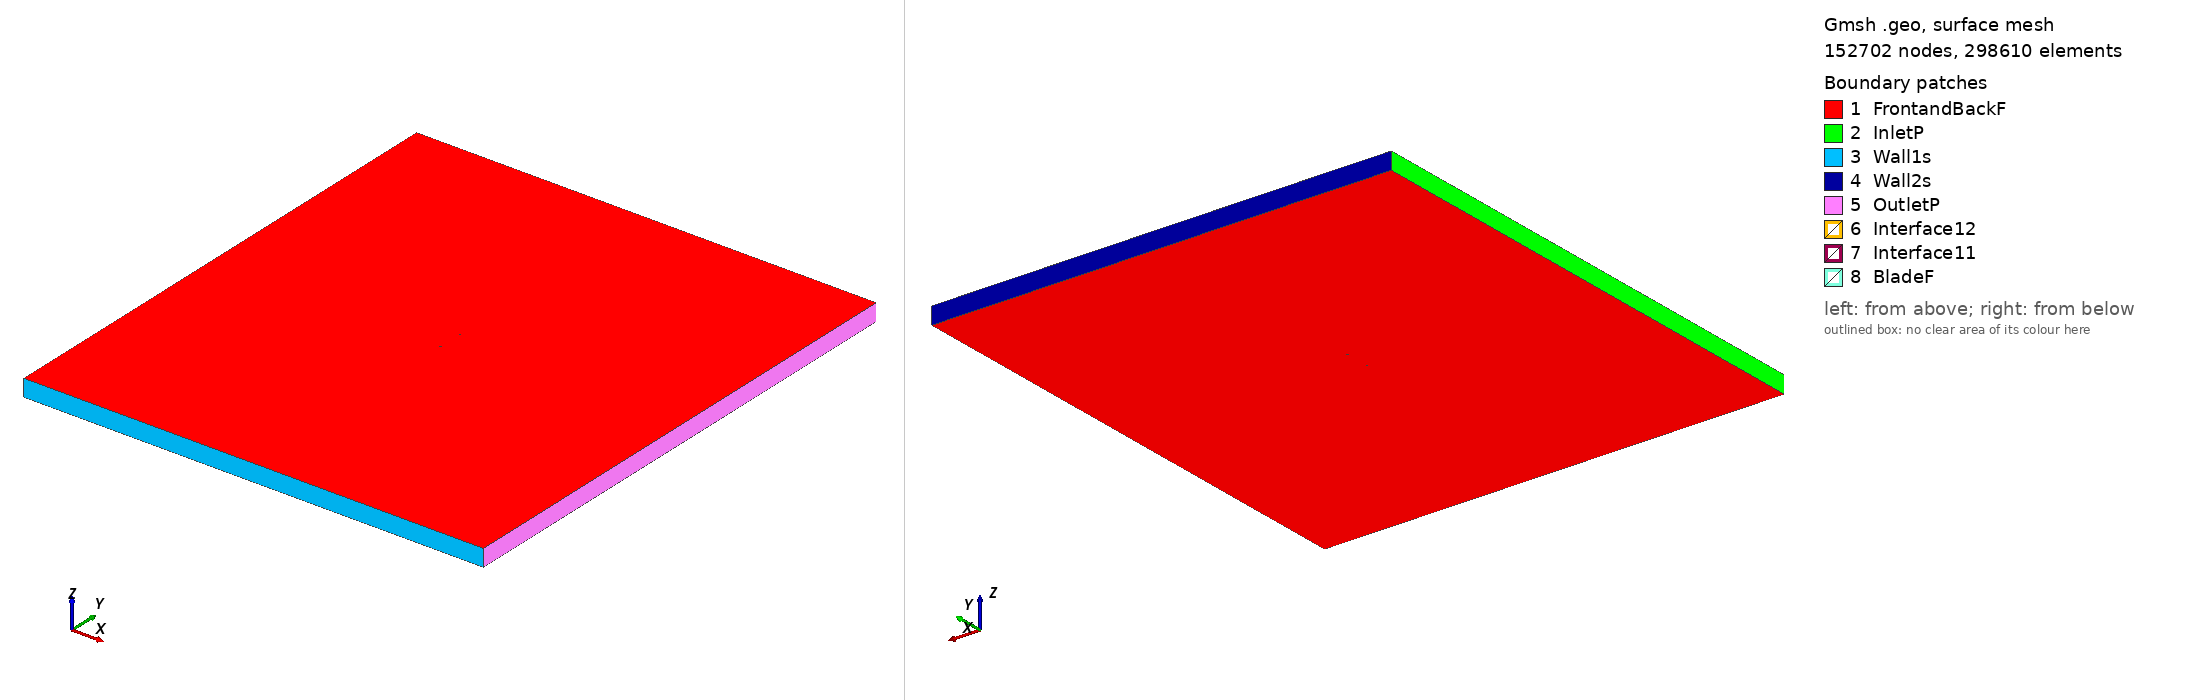

Gmsh geometry script, surface-meshed: 152702 nodes, 298610 surface elements. Boundary patches (legend numbers): 1 FrontandBackF, 2 InletP, 3 Wall1s, 4 Wall2s, 5 OutletP, 6 Interface12, 7 Interface11, 8 BladeF. Left view from above one corner, right view from below the opposite corner. Legend entries are the model's physical surfaces. The drawing asked Gmsh for element sizes between 1% and 20% of the model's largest extent; the script's own settings can give other sizes.

=== ag19_tsr_3.4373_aoa_-9.7395.geo (drawn) ===
SetFactory("OpenCASCADE");

Point(1) = {0.073908, 0.750000, 0, 1.0};
Point(2) = {0.073017, 0.749939, 0, 1.0};
Point(3) = {0.071213, 0.749822, 0, 1.0};
Point(4) = {0.069176, 0.749684, 0, 1.0};
Point(5) = {0.067095, 0.749541, 0, 1.0};
Point(6) = {0.065008, 0.749390, 0, 1.0};
Point(7) = {0.062922, 0.749236, 0, 1.0};
Point(8) = {0.060835, 0.749079, 0, 1.0};
Point(9) = {0.058749, 0.748920, 0, 1.0};
Point(10) = {0.056663, 0.748760, 0, 1.0};
Point(11) = {0.054577, 0.748599, 0, 1.0};
Point(12) = {0.052493, 0.748436, 0, 1.0};
Point(13) = {0.050408, 0.748273, 0, 1.0};
Point(14) = {0.048324, 0.748107, 0, 1.0};
Point(15) = {0.046241, 0.747940, 0, 1.0};
Point(16) = {0.044157, 0.747770, 0, 1.0};
Point(17) = {0.042075, 0.747598, 0, 1.0};
Point(18) = {0.039993, 0.747424, 0, 1.0};
Point(19) = {0.037910, 0.747247, 0, 1.0};
Point(20) = {0.035828, 0.747069, 0, 1.0};
Point(21) = {0.033747, 0.746889, 0, 1.0};
Point(22) = {0.031665, 0.746707, 0, 1.0};
Point(23) = {0.029584, 0.746522, 0, 1.0};
Point(24) = {0.027503, 0.746336, 0, 1.0};
Point(25) = {0.025423, 0.746147, 0, 1.0};
Point(26) = {0.023344, 0.745956, 0, 1.0};
Point(27) = {0.021265, 0.745762, 0, 1.0};
Point(28) = {0.019187, 0.745563, 0, 1.0};
Point(29) = {0.017110, 0.745360, 0, 1.0};
Point(30) = {0.015034, 0.745153, 0, 1.0};
Point(31) = {0.012959, 0.744941, 0, 1.0};
Point(32) = {0.010884, 0.744725, 0, 1.0};
Point(33) = {0.008811, 0.744504, 0, 1.0};
Point(34) = {0.006739, 0.744278, 0, 1.0};
Point(35) = {0.004668, 0.744048, 0, 1.0};
Point(36) = {0.002598, 0.743812, 0, 1.0};
Point(37) = {0.000530, 0.743571, 0, 1.0};
Point(38) = {-0.001537, 0.743325, 0, 1.0};
Point(39) = {-0.003604, 0.743073, 0, 1.0};
Point(40) = {-0.005668, 0.742816, 0, 1.0};
Point(41) = {-0.007731, 0.742553, 0, 1.0};
Point(42) = {-0.009792, 0.742285, 0, 1.0};
Point(43) = {-0.011852, 0.742010, 0, 1.0};
Point(44) = {-0.013909, 0.741730, 0, 1.0};
Point(45) = {-0.015966, 0.741444, 0, 1.0};
Point(46) = {-0.018020, 0.741151, 0, 1.0};
Point(47) = {-0.020072, 0.740852, 0, 1.0};
Point(48) = {-0.022122, 0.740546, 0, 1.0};
Point(49) = {-0.024170, 0.740233, 0, 1.0};
Point(50) = {-0.026214, 0.739913, 0, 1.0};
Point(51) = {-0.028256, 0.739586, 0, 1.0};
Point(52) = {-0.030296, 0.739250, 0, 1.0};
Point(53) = {-0.032331, 0.738907, 0, 1.0};
Point(54) = {-0.034363, 0.738554, 0, 1.0};
Point(55) = {-0.036392, 0.738192, 0, 1.0};
Point(56) = {-0.038416, 0.737819, 0, 1.0};
Point(57) = {-0.040435, 0.737435, 0, 1.0};
Point(58) = {-0.042450, 0.737039, 0, 1.0};
Point(59) = {-0.044457, 0.736629, 0, 1.0};
Point(60) = {-0.046458, 0.736204, 0, 1.0};
Point(61) = {-0.048451, 0.735762, 0, 1.0};
Point(62) = {-0.050432, 0.735303, 0, 1.0};
Point(63) = {-0.052403, 0.734823, 0, 1.0};
Point(64) = {-0.054361, 0.734321, 0, 1.0};
Point(65) = {-0.056301, 0.733795, 0, 1.0};
Point(66) = {-0.058224, 0.733242, 0, 1.0};
Point(67) = {-0.060122, 0.732659, 0, 1.0};
Point(68) = {-0.061992, 0.732043, 0, 1.0};
Point(69) = {-0.063823, 0.731389, 0, 1.0};
Point(70) = {-0.065609, 0.730692, 0, 1.0};
Point(71) = {-0.067331, 0.729948, 0, 1.0};
Point(72) = {-0.068959, 0.729153, 0, 1.0};
Point(73) = {-0.070439, 0.728318, 0, 1.0};
Point(74) = {-0.071670, 0.727492, 0, 1.0};
Point(75) = {-0.072563, 0.726763, 0, 1.0};
Point(76) = {-0.073140, 0.726181, 0, 1.0};
Point(77) = {-0.073499, 0.725729, 0, 1.0};
Point(78) = {-0.073722, 0.725366, 0, 1.0};
Point(79) = {-0.073857, 0.725063, 0, 1.0};
Point(80) = {-0.073922, 0.724803, 0, 1.0};
Point(81) = {-0.073919, 0.724575, 0, 1.0};
Point(82) = {-0.073828, 0.724369, 0, 1.0};
Point(83) = {-0.073630, 0.724196, 0, 1.0};
Point(84) = {-0.073336, 0.724068, 0, 1.0};
Point(85) = {-0.072935, 0.723966, 0, 1.0};
Point(86) = {-0.072375, 0.723885, 0, 1.0};
Point(87) = {-0.071553, 0.723836, 0, 1.0};
Point(88) = {-0.070350, 0.723848, 0, 1.0};
Point(89) = {-0.068785, 0.723950, 0, 1.0};
Point(90) = {-0.067003, 0.724137, 0, 1.0};
Point(91) = {-0.065119, 0.724385, 0, 1.0};
Point(92) = {-0.063188, 0.724679, 0, 1.0};
Point(93) = {-0.061232, 0.725005, 0, 1.0};
Point(94) = {-0.059259, 0.725357, 0, 1.0};
Point(95) = {-0.057275, 0.725729, 0, 1.0};
Point(96) = {-0.055282, 0.726115, 0, 1.0};
Point(97) = {-0.053284, 0.726513, 0, 1.0};
Point(98) = {-0.051280, 0.726920, 0, 1.0};
Point(99) = {-0.049272, 0.727336, 0, 1.0};
Point(100) = {-0.047260, 0.727757, 0, 1.0};
Point(101) = {-0.045246, 0.728183, 0, 1.0};
Point(102) = {-0.043229, 0.728613, 0, 1.0};
Point(103) = {-0.041210, 0.729046, 0, 1.0};
Point(104) = {-0.039188, 0.729481, 0, 1.0};
Point(105) = {-0.037164, 0.729918, 0, 1.0};
Point(106) = {-0.035138, 0.730356, 0, 1.0};
Point(107) = {-0.033111, 0.730795, 0, 1.0};
Point(108) = {-0.031082, 0.731234, 0, 1.0};
Point(109) = {-0.029050, 0.731674, 0, 1.0};
Point(110) = {-0.027016, 0.732114, 0, 1.0};
Point(111) = {-0.024980, 0.732553, 0, 1.0};
Point(112) = {-0.022941, 0.732992, 0, 1.0};
Point(113) = {-0.020901, 0.733430, 0, 1.0};
Point(114) = {-0.018858, 0.733867, 0, 1.0};
Point(115) = {-0.016813, 0.734303, 0, 1.0};
Point(116) = {-0.014766, 0.734737, 0, 1.0};
Point(117) = {-0.012718, 0.735168, 0, 1.0};
Point(118) = {-0.010671, 0.735597, 0, 1.0};
Point(119) = {-0.008625, 0.736023, 0, 1.0};
Point(120) = {-0.006580, 0.736446, 0, 1.0};
Point(121) = {-0.004536, 0.736865, 0, 1.0};
Point(122) = {-0.002492, 0.737281, 0, 1.0};
Point(123) = {-0.000450, 0.737694, 0, 1.0};
Point(124) = {0.001593, 0.738103, 0, 1.0};
Point(125) = {0.003635, 0.738510, 0, 1.0};
Point(126) = {0.005678, 0.738912, 0, 1.0};
Point(127) = {0.007720, 0.739310, 0, 1.0};
Point(128) = {0.009763, 0.739703, 0, 1.0};
Point(129) = {0.011806, 0.740092, 0, 1.0};
Point(130) = {0.013849, 0.740477, 0, 1.0};
Point(131) = {0.015893, 0.740857, 0, 1.0};
Point(132) = {0.017936, 0.741232, 0, 1.0};
Point(133) = {0.019980, 0.741603, 0, 1.0};
Point(134) = {0.022023, 0.741969, 0, 1.0};
Point(135) = {0.024067, 0.742330, 0, 1.0};
Point(136) = {0.026111, 0.742687, 0, 1.0};
Point(137) = {0.028156, 0.743039, 0, 1.0};
Point(138) = {0.030202, 0.743387, 0, 1.0};
Point(139) = {0.032248, 0.743730, 0, 1.0};
Point(140) = {0.034296, 0.744069, 0, 1.0};
Point(141) = {0.036344, 0.744403, 0, 1.0};
Point(142) = {0.038394, 0.744733, 0, 1.0};
Point(143) = {0.040445, 0.745059, 0, 1.0};
Point(144) = {0.042496, 0.745380, 0, 1.0};
Point(145) = {0.044549, 0.745698, 0, 1.0};
Point(146) = {0.046603, 0.746012, 0, 1.0};
Point(147) = {0.048658, 0.746321, 0, 1.0};
Point(148) = {0.050713, 0.746627, 0, 1.0};
Point(149) = {0.052770, 0.746929, 0, 1.0};
Point(150) = {0.054828, 0.747228, 0, 1.0};
Point(151) = {0.056886, 0.747524, 0, 1.0};
Point(152) = {0.058945, 0.747816, 0, 1.0};
Point(153) = {0.061004, 0.748105, 0, 1.0};
Point(154) = {0.063065, 0.748391, 0, 1.0};
Point(155) = {0.065126, 0.748674, 0, 1.0};
Point(156) = {0.067187, 0.748955, 0, 1.0};
Point(157) = {0.069245, 0.749231, 0, 1.0};
Point(158) = {0.071267, 0.749500, 0, 1.0};
Point(159) = {0.073052, 0.749738, 0, 1.0};
Point(160) = {0.073935, 0.749859, 0, 1.0};
Point(161) = {-0.073908, -0.750000, 0, 1.0};
Point(162) = {-0.073017, -0.749939, 0, 1.0};
Point(163) = {-0.071213, -0.749822, 0, 1.0};
Point(164) = {-0.069176, -0.749684, 0, 1.0};
Point(165) = {-0.067095, -0.749541, 0, 1.0};
Point(166) = {-0.065008, -0.749390, 0, 1.0};
Point(167) = {-0.062922, -0.749236, 0, 1.0};
Point(168) = {-0.060835, -0.749079, 0, 1.0};
Point(169) = {-0.058749, -0.748920, 0, 1.0};
Point(170) = {-0.056663, -0.748760, 0, 1.0};
Point(171) = {-0.054577, -0.748599, 0, 1.0};
Point(172) = {-0.052493, -0.748436, 0, 1.0};
Point(173) = {-0.050408, -0.748273, 0, 1.0};
Point(174) = {-0.048324, -0.748107, 0, 1.0};
Point(175) = {-0.046241, -0.747940, 0, 1.0};
Point(176) = {-0.044157, -0.747770, 0, 1.0};
Point(177) = {-0.042075, -0.747598, 0, 1.0};
Point(178) = {-0.039993, -0.747424, 0, 1.0};
Point(179) = {-0.037910, -0.747247, 0, 1.0};
Point(180) = {-0.035828, -0.747069, 0, 1.0};
Point(181) = {-0.033747, -0.746889, 0, 1.0};
Point(182) = {-0.031665, -0.746707, 0, 1.0};
Point(183) = {-0.029584, -0.746522, 0, 1.0};
Point(184) = {-0.027503, -0.746336, 0, 1.0};
Point(185) = {-0.025423, -0.746147, 0, 1.0};
Point(186) = {-0.023344, -0.745956, 0, 1.0};
Point(187) = {-0.021265, -0.745762, 0, 1.0};
Point(188) = {-0.019187, -0.745563, 0, 1.0};
Point(189) = {-0.017110, -0.745360, 0, 1.0};
Point(190) = {-0.015034, -0.745153, 0, 1.0};
Point(191) = {-0.012959, -0.744941, 0, 1.0};
Point(192) = {-0.010884, -0.744725, 0, 1.0};
Point(193) = {-0.008811, -0.744504, 0, 1.0};
Point(194) = {-0.006739, -0.744278, 0, 1.0};
Point(195) = {-0.004668, -0.744048, 0, 1.0};
Point(196) = {-0.002598, -0.743812, 0, 1.0};
Point(197) = {-0.000530, -0.743571, 0, 1.0};
Point(198) = {0.001537, -0.743325, 0, 1.0};
Point(199) = {0.003604, -0.743073, 0, 1.0};
Point(200) = {0.005668, -0.742816, 0, 1.0};
Point(201) = {0.007731, -0.742553, 0, 1.0};
Point(202) = {0.009792, -0.742285, 0, 1.0};
Point(203) = {0.011852, -0.742010, 0, 1.0};
Point(204) = {0.013909, -0.741730, 0, 1.0};
Point(205) = {0.015966, -0.741444, 0, 1.0};
Point(206) = {0.018020, -0.741151, 0, 1.0};
Point(207) = {0.020072, -0.740852, 0, 1.0};
Point(208) = {0.022122, -0.740546, 0, 1.0};
Point(209) = {0.024170, -0.740233, 0, 1.0};
Point(210) = {0.026214, -0.739913, 0, 1.0};
Point(211) = {0.028256, -0.739586, 0, 1.0};
Point(212) = {0.030296, -0.739250, 0, 1.0};
Point(213) = {0.032331, -0.738907, 0, 1.0};
Point(214) = {0.034363, -0.738554, 0, 1.0};
Point(215) = {0.036392, -0.738192, 0, 1.0};
Point(216) = {0.038416, -0.737819, 0, 1.0};
Point(217) = {0.040435, -0.737435, 0, 1.0};
Point(218) = {0.042450, -0.737039, 0, 1.0};
Point(219) = {0.044457, -0.736629, 0, 1.0};
Point(220) = {0.046458, -0.736204, 0, 1.0};
Point(221) = {0.048451, -0.735762, 0, 1.0};
Point(222) = {0.050432, -0.735303, 0, 1.0};
Point(223) = {0.052403, -0.734823, 0, 1.0};
Point(224) = {0.054361, -0.734321, 0, 1.0};
Point(225) = {0.056301, -0.733795, 0, 1.0};
Point(226) = {0.058224, -0.733242, 0, 1.0};
Point(227) = {0.060122, -0.732659, 0, 1.0};
Point(228) = {0.061992, -0.732043, 0, 1.0};
Point(229) = {0.063823, -0.731389, 0, 1.0};
Point(230) = {0.065609, -0.730692, 0, 1.0};
Point(231) = {0.067331, -0.729948, 0, 1.0};
Point(232) = {0.068959, -0.729153, 0, 1.0};
Point(233) = {0.070439, -0.728318, 0, 1.0};
Point(234) = {0.071670, -0.727492, 0, 1.0};
Point(235) = {0.072563, -0.726763, 0, 1.0};
Point(236) = {0.073140, -0.726181, 0, 1.0};
Point(237) = {0.073499, -0.725729, 0, 1.0};
Point(238) = {0.073722, -0.725366, 0, 1.0};
Point(239) = {0.073857, -0.725063, 0, 1.0};
Point(240) = {0.073922, -0.724803, 0, 1.0};
Point(241) = {0.073919, -0.724575, 0, 1.0};
Point(242) = {0.073828, -0.724369, 0, 1.0};
Point(243) = {0.073630, -0.724196, 0, 1.0};
Point(244) = {0.073336, -0.724068, 0, 1.0};
Point(245) = {0.072935, -0.723966, 0, 1.0};
Point(246) = {0.072375, -0.723885, 0, 1.0};
Point(247) = {0.071553, -0.723836, 0, 1.0};
Point(248) = {0.070350, -0.723848, 0, 1.0};
Point(249) = {0.068785, -0.723950, 0, 1.0};
Point(250) = {0.067003, -0.724137, 0, 1.0};
Point(251) = {0.065119, -0.724385, 0, 1.0};
Point(252) = {0.063188, -0.724679, 0, 1.0};
Point(253) = {0.061232, -0.725005, 0, 1.0};
Point(254) = {0.059259, -0.725357, 0, 1.0};
Point(255) = {0.057275, -0.725729, 0, 1.0};
Point(256) = {0.055282, -0.726115, 0, 1.0};
Point(257) = {0.053284, -0.726513, 0, 1.0};
Point(258) = {0.051280, -0.726920, 0, 1.0};
Point(259) = {0.049272, -0.727336, 0, 1.0};
Point(260) = {0.047260, -0.727757, 0, 1.0};
Point(261) = {0.045246, -0.728183, 0, 1.0};
Point(262) = {0.043229, -0.728613, 0, 1.0};
Point(263) = {0.041210, -0.729046, 0, 1.0};
Point(264) = {0.039188, -0.729481, 0, 1.0};
Point(265) = {0.037164, -0.729918, 0, 1.0};
Point(266) = {0.035138, -0.730356, 0, 1.0};
Point(267) = {0.033111, -0.730795, 0, 1.0};
Point(268) = {0.031082, -0.731234, 0, 1.0};
Point(269) = {0.029050, -0.731674, 0, 1.0};
Point(270) = {0.027016, -0.732114, 0, 1.0};
Point(271) = {0.024980, -0.732553, 0, 1.0};
Point(272) = {0.022941, -0.732992, 0, 1.0};
Point(273) = {0.020901, -0.733430, 0, 1.0};
Point(274) = {0.018858, -0.733867, 0, 1.0};
Point(275) = {0.016813, -0.734303, 0, 1.0};
Point(276) = {0.014766, -0.734737, 0, 1.0};
Point(277) = {0.012718, -0.735168, 0, 1.0};
Point(278) = {0.010671, -0.735597, 0, 1.0};
Point(279) = {0.008625, -0.736023, 0, 1.0};
Point(280) = {0.006580, -0.736446, 0, 1.0};
Point(281) = {0.004536, -0.736865, 0, 1.0};
Point(282) = {0.002492, -0.737281, 0, 1.0};
Point(283) = {0.000450, -0.737694, 0, 1.0};
Point(284) = {-0.001593, -0.738103, 0, 1.0};
Point(285) = {-0.003635, -0.738510, 0, 1.0};
Point(286) = {-0.005678, -0.738912, 0, 1.0};
Point(287) = {-0.007720, -0.739310, 0, 1.0};
Point(288) = {-0.009763, -0.739703, 0, 1.0};
Point(289) = {-0.011806, -0.740092, 0, 1.0};
Point(290) = {-0.013849, -0.740477, 0, 1.0};
Point(291) = {-0.015893, -0.740857, 0, 1.0};
Point(292) = {-0.017936, -0.741232, 0, 1.0};
Point(293) = {-0.019980, -0.741603, 0, 1.0};
Point(294) = {-0.022023, -0.741969, 0, 1.0};
Point(295) = {-0.024067, -0.742330, 0, 1.0};
Point(296) = {-0.026111, -0.742687, 0, 1.0};
Point(297) = {-0.028156, -0.743039, 0, 1.0};
Point(298) = {-0.030202, -0.743387, 0, 1.0};
Point(299) = {-0.032248, -0.743730, 0, 1.0};
Point(300) = {-0.034296, -0.744069, 0, 1.0};
Point(301) = {-0.036344, -0.744403, 0, 1.0};
Point(302) = {-0.038394, -0.744733, 0, 1.0};
Point(303) = {-0.040445, -0.745059, 0, 1.0};
Point(304) = {-0.042496, -0.745380, 0, 1.0};
Point(305) = {-0.044549, -0.745698, 0, 1.0};
Point(306) = {-0.046603, -0.746012, 0, 1.0};
Point(307) = {-0.048658, -0.746321, 0, 1.0};
Point(308) = {-0.050713, -0.746627, 0, 1.0};
Point(309) = {-0.052770, -0.746929, 0, 1.0};
Point(310) = {-0.054828, -0.747228, 0, 1.0};
Point(311) = {-0.056886, -0.747524, 0, 1.0};
Point(312) = {-0.058945, -0.747816, 0, 1.0};
Point(313) = {-0.061004, -0.748105, 0, 1.0};
Point(314) = {-0.063065, -0.748391, 0, 1.0};
Point(315) = {-0.065126, -0.748674, 0, 1.0};
Point(316) = {-0.067187, -0.748955, 0, 1.0};
Point(317) = {-0.069245, -0.749231, 0, 1.0};
Point(318) = {-0.071267, -0.749500, 0, 1.0};
Point(319) = {-0.073052, -0.749738, 0, 1.0};
Point(320) = {-0.073935, -0.749859, 0, 1.0};

// Lines: first blade (splines 1-4)
Spline(1) = {1:54};
Spline(2) = {54:107};
Spline(3) = {107:160};
Spline(4) = {160,1};

// Lines: second blade (splines 5-8)
Spline(5) = {161:214};
Spline(6) = {214:267};
Spline(7) = {267:320};
Spline(8) = {320,161};

// Outer domain (points 20001-4 and lines)
Point(321) = {-13.50000000, -15.00000000, 0, 1.0};
Point(322) = {-13.50000000, 15.00000000, 0, 1.0};
Point(323) = {13.50000000, 15.00000000, 0, 1.0};
Point(324) = {13.50000000, -15.00000000, 0, 1.0};
Line(11) = {321, 322};
Line(12) = {322, 323};
Line(13) = {323, 324};
Line(14) = {321, 324};

// Interface (between moving and stationary domain) (circles)
Circle(9) = {0, 0, 0, 0.80000000, 0, 2*Pi};
Circle(10) = {0, 0, 0, 0.80000000, 0, 2*Pi};

// Loops collect Lines/Splines/etc (blade1, blade2, domain, first circle)
Line Loop(1) = {1:4};
Line Loop(2) = {5:8};
Line Loop(3) = {11,12,13,-14};
Line Loop(4) = {9};

// BooleanDifference cuts out the circle/interface from the domain
Plane Surface(1) = {3};
Plane Surface(2) = {4};
BooleanDifference{ Surface{1}; Delete;}{ Surface{2}; Delete;}

// This one cuts out the blades from the inner circle/interface
Line Loop(6) = {10};
Plane Surface(5) = {6};
Plane Surface(6) = {1};
Plane Surface(7) = {2};
BooleanDifference{ Surface{5}; Delete;}{ Surface{6,7}; Delete;}

// extrude to 3rd dimension
Extrude {0, 0, 1} {Surface{1}; Surface{5}; Layers{1}; Recombine;}

// Physical Surfaces are the named boundaries (patches)
Physical Surface("Interface11") = {12};
Physical Surface("Interface12") = {10};

// sides of domain
Physical Surface("InletP") = {6};
Physical Surface("OutletP") = {9};

// top and bottom of domain
Physical Surface("Wall1s") = {7};
Physical Surface("Wall2s") = {8};

// Check FrontandBackF by ensuring there is nothing in the 3rd dimension
Physical Surface("FrontandBackF") = {1,11,5,21};
Physical Surface("BladeF") = {13:20};
Physical Volume("Turbine") = {2};
Physical Volume("Farfield") = {1};

// settings for airfoil boundary layer
Field[1] = BoundaryLayer;
Field[1].EdgesList = {1:8};
Field[1].hwall_n = 1e-3;
Field[1].thickness = 1.5e-2;
Field[1].ratio = 1.05;
Field[1].Quads = 1;
BoundaryLayer Field = 1;

// control points for mesh (blade and interface)
// floor((arc length / 1.5mm)/ 6) -> Transfinite Line
Transfinite Line {1,2,3,5,6,7} = 33 Using Progression 1;
Transfinite Line {4,8} = 1 Using Progression 1;
Transfinite Line {9, 15} = 800 Using Progression 1;

// For more information on gmsh syntax, visit http://gmsh.info/doc/texinfo/gmsh.html
